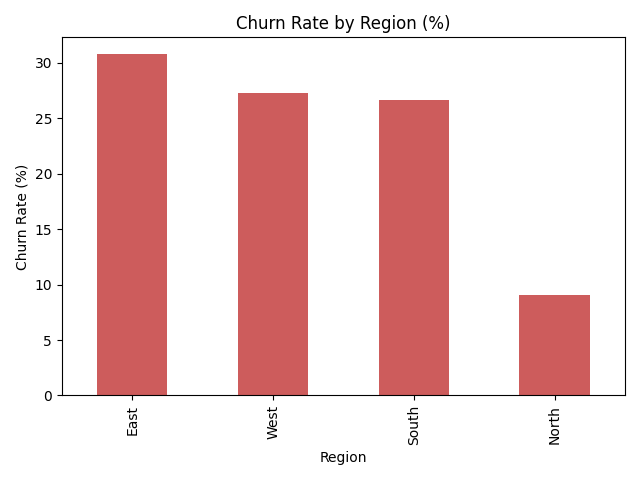

Values plotted in this chart, from the file beside it:
region, status
East, 30.77
West, 27.27
South, 26.67
North, 9.09
